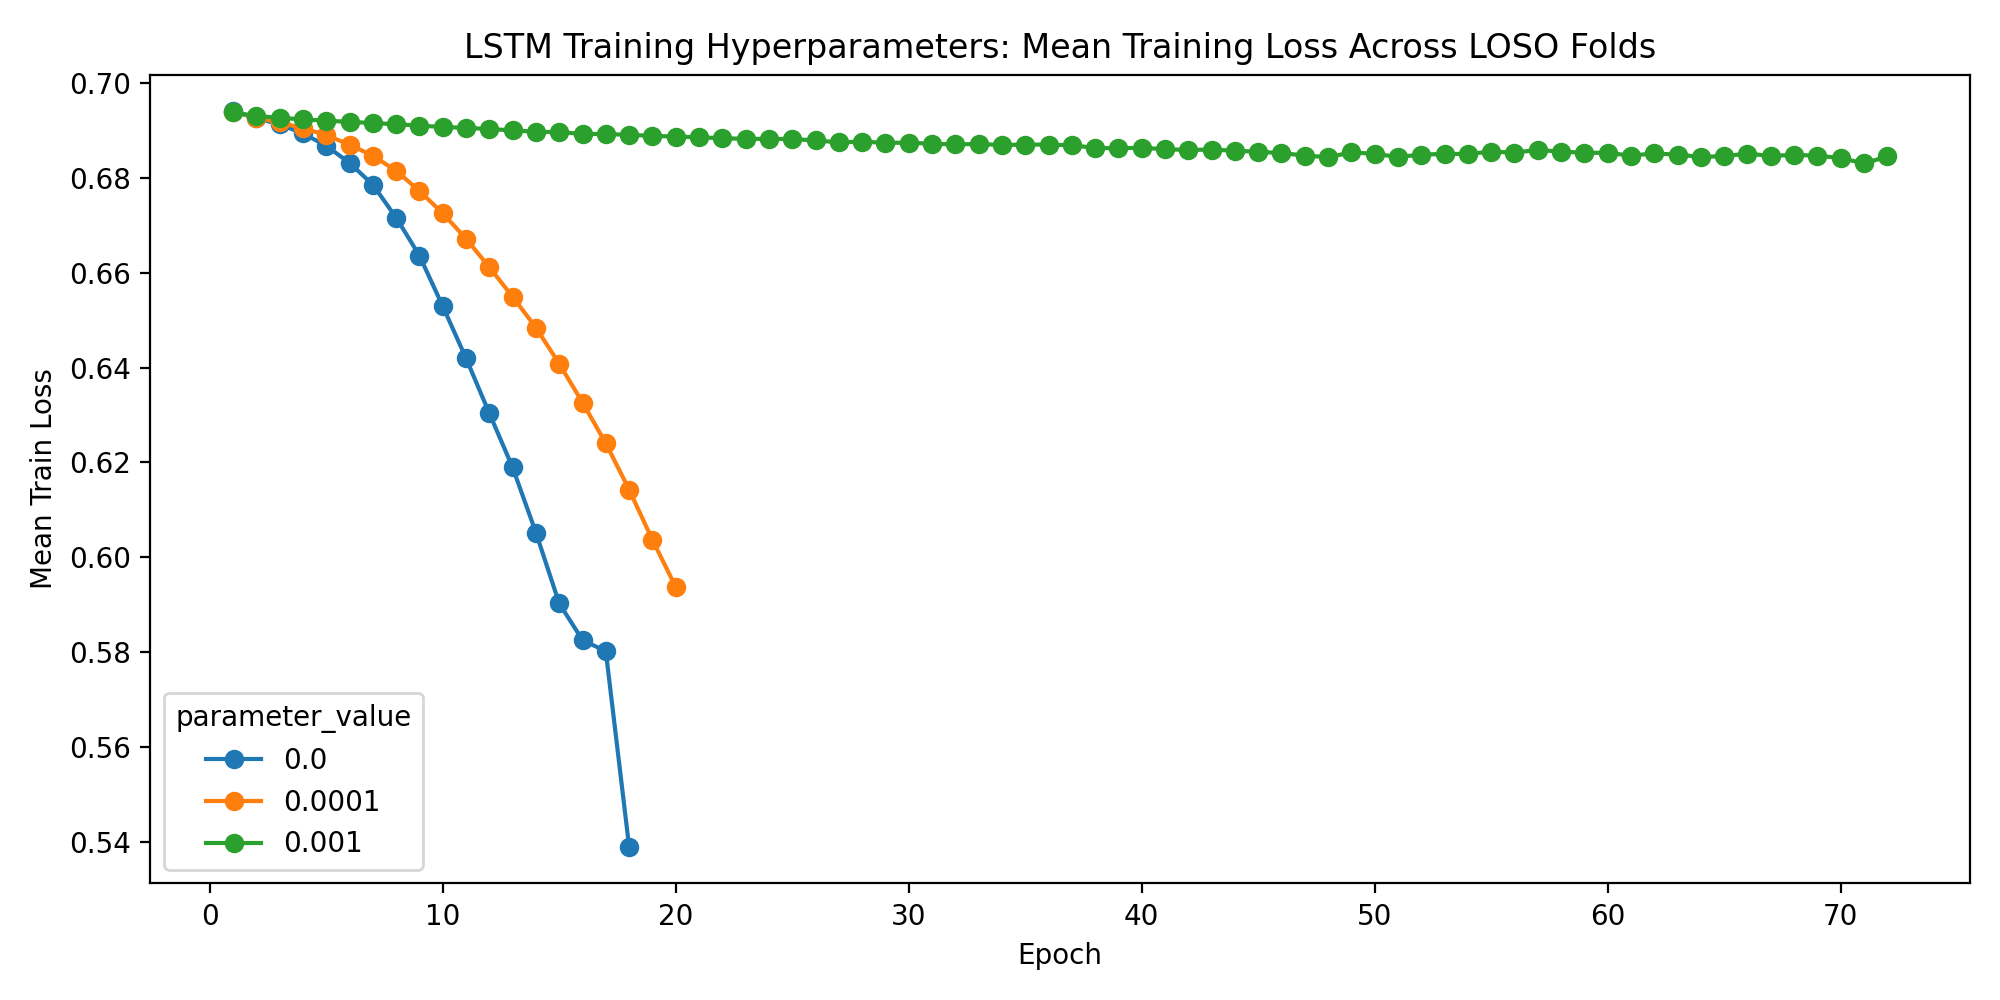

The table this chart was drawn from, first rows:
parameter_name, parameter_value, fold, subject, epoch, train_loss, val_loss, learning_rate, hidden_size, num_layers, dropout_rate, bidirectional, batch_size, epochs, weight_decay, validation_fraction, early_stopping_patience, lr_scheduler_patience, lr_scheduler_factor, use_class_weight, seed
weight_decay, 0.0, 1, 1, 1, 0.6934, 0.693, 0.001, 64, 2, 0.3, False, 32, 75, 0.0, 0.1, 10, 5, 0.5, True, 42
weight_decay, 0.0, 1, 1, 2, 0.6915, 0.6921, 0.001, 64, 2, 0.3, False, 32, 75, 0.0, 0.1, 10, 5, 0.5, True, 42
weight_decay, 0.0, 1, 1, 3, 0.689, 0.7028, 0.001, 64, 2, 0.3, False, 32, 75, 0.0, 0.1, 10, 5, 0.5, True, 42
weight_decay, 0.0, 1, 1, 4, 0.6877, 0.6985, 0.001, 64, 2, 0.3, False, 32, 75, 0.0, 0.1, 10, 5, 0.5, True, 42
weight_decay, 0.0, 1, 1, 5, 0.6837, 0.7056, 0.001, 64, 2, 0.3, False, 32, 75, 0.0, 0.1, 10, 5, 0.5, True, 42
weight_decay, 0.0, 1, 1, 6, 0.6802, 0.7146, 0.001, 64, 2, 0.3, False, 32, 75, 0.0, 0.1, 10, 5, 0.5, True, 42
weight_decay, 0.0, 1, 1, 7, 0.6756, 0.7201, 0.001, 64, 2, 0.3, False, 32, 75, 0.0, 0.1, 10, 5, 0.5, True, 42
weight_decay, 0.0, 1, 1, 8, 0.6694, 0.737, 0.001, 64, 2, 0.3, False, 32, 75, 0.0, 0.1, 10, 5, 0.5, True, 42
weight_decay, 0.0, 1, 1, 9, 0.6544, 0.7503, 0.001, 64, 2, 0.3, False, 32, 75, 0.0, 0.1, 10, 5, 0.5, True, 42
weight_decay, 0.0, 1, 1, 10, 0.6469, 0.7545, 0.001, 64, 2, 0.3, False, 32, 75, 0.0, 0.1, 10, 5, 0.5, True, 42
weight_decay, 0.0, 1, 1, 11, 0.6376, 0.7534, 0.001, 64, 2, 0.3, False, 32, 75, 0.0, 0.1, 10, 5, 0.5, True, 42
weight_decay, 0.0, 1, 1, 12, 0.6274, 0.7773, 0.001, 64, 2, 0.3, False, 32, 75, 0.0, 0.1, 10, 5, 0.5, True, 42
weight_decay, 0.0, 2, 2, 1, 0.6935, 0.6937, 0.001, 64, 2, 0.3, False, 32, 75, 0.0, 0.1, 10, 5, 0.5, True, 42
weight_decay, 0.0, 2, 2, 2, 0.6931, 0.6921, 0.001, 64, 2, 0.3, False, 32, 75, 0.0, 0.1, 10, 5, 0.5, True, 42
weight_decay, 0.0, 2, 2, 3, 0.6909, 0.6918, 0.001, 64, 2, 0.3, False, 32, 75, 0.0, 0.1, 10, 5, 0.5, True, 42
weight_decay, 0.0, 2, 2, 4, 0.6892, 0.6933, 0.001, 64, 2, 0.3, False, 32, 75, 0.0, 0.1, 10, 5, 0.5, True, 42
weight_decay, 0.0, 2, 2, 5, 0.6879, 0.6946, 0.001, 64, 2, 0.3, False, 32, 75, 0.0, 0.1, 10, 5, 0.5, True, 42
weight_decay, 0.0, 2, 2, 6, 0.6841, 0.7081, 0.001, 64, 2, 0.3, False, 32, 75, 0.0, 0.1, 10, 5, 0.5, True, 42
weight_decay, 0.0, 2, 2, 7, 0.6802, 0.7059, 0.001, 64, 2, 0.3, False, 32, 75, 0.0, 0.1, 10, 5, 0.5, True, 42
weight_decay, 0.0, 2, 2, 8, 0.6749, 0.7064, 0.001, 64, 2, 0.3, False, 32, 75, 0.0, 0.1, 10, 5, 0.5, True, 42
weight_decay, 0.0, 2, 2, 9, 0.6693, 0.7323, 0.001, 64, 2, 0.3, False, 32, 75, 0.0, 0.1, 10, 5, 0.5, True, 42
weight_decay, 0.0, 2, 2, 10, 0.6514, 0.7444, 0.001, 64, 2, 0.3, False, 32, 75, 0.0, 0.1, 10, 5, 0.5, True, 42
weight_decay, 0.0, 2, 2, 11, 0.6367, 0.7533, 0.001, 64, 2, 0.3, False, 32, 75, 0.0, 0.1, 10, 5, 0.5, True, 42
weight_decay, 0.0, 2, 2, 12, 0.6307, 0.7942, 0.001, 64, 2, 0.3, False, 32, 75, 0.0, 0.1, 10, 5, 0.5, True, 42
weight_decay, 0.0, 2, 2, 13, 0.6194, 0.786, 0.001, 64, 2, 0.3, False, 32, 75, 0.0, 0.1, 10, 5, 0.5, True, 42
weight_decay, 0.0, 3, 3, 1, 0.6933, 0.6924, 0.001, 64, 2, 0.3, False, 32, 75, 0.0, 0.1, 10, 5, 0.5, True, 42
weight_decay, 0.0, 3, 3, 2, 0.6922, 0.6914, 0.001, 64, 2, 0.3, False, 32, 75, 0.0, 0.1, 10, 5, 0.5, True, 42
weight_decay, 0.0, 3, 3, 3, 0.6897, 0.6933, 0.001, 64, 2, 0.3, False, 32, 75, 0.0, 0.1, 10, 5, 0.5, True, 42
weight_decay, 0.0, 3, 3, 4, 0.6863, 0.6989, 0.001, 64, 2, 0.3, False, 32, 75, 0.0, 0.1, 10, 5, 0.5, True, 42
weight_decay, 0.0, 3, 3, 5, 0.6829, 0.7046, 0.001, 64, 2, 0.3, False, 32, 75, 0.0, 0.1, 10, 5, 0.5, True, 42
weight_decay, 0.0, 3, 3, 6, 0.6772, 0.7414, 0.001, 64, 2, 0.3, False, 32, 75, 0.0, 0.1, 10, 5, 0.5, True, 42
weight_decay, 0.0, 3, 3, 7, 0.6708, 0.718, 0.001, 64, 2, 0.3, False, 32, 75, 0.0, 0.1, 10, 5, 0.5, True, 42
weight_decay, 0.0, 3, 3, 8, 0.6602, 0.7288, 0.001, 64, 2, 0.3, False, 32, 75, 0.0, 0.1, 10, 5, 0.5, True, 42
weight_decay, 0.0, 3, 3, 9, 0.6415, 0.7601, 0.001, 64, 2, 0.3, False, 32, 75, 0.0, 0.1, 10, 5, 0.5, True, 42
weight_decay, 0.0, 3, 3, 10, 0.6332, 0.7617, 0.001, 64, 2, 0.3, False, 32, 75, 0.0, 0.1, 10, 5, 0.5, True, 42
weight_decay, 0.0, 3, 3, 11, 0.6214, 0.7724, 0.001, 64, 2, 0.3, False, 32, 75, 0.0, 0.1, 10, 5, 0.5, True, 42
weight_decay, 0.0, 3, 3, 12, 0.6093, 0.7927, 0.001, 64, 2, 0.3, False, 32, 75, 0.0, 0.1, 10, 5, 0.5, True, 42
weight_decay, 0.0, 4, 4, 1, 0.6938, 0.6921, 0.001, 64, 2, 0.3, False, 32, 75, 0.0, 0.1, 10, 5, 0.5, True, 42
weight_decay, 0.0, 4, 4, 2, 0.6932, 0.6928, 0.001, 64, 2, 0.3, False, 32, 75, 0.0, 0.1, 10, 5, 0.5, True, 42
weight_decay, 0.0, 4, 4, 3, 0.6913, 0.6932, 0.001, 64, 2, 0.3, False, 32, 75, 0.0, 0.1, 10, 5, 0.5, True, 42
weight_decay, 0.0, 4, 4, 4, 0.6893, 0.6996, 0.001, 64, 2, 0.3, False, 32, 75, 0.0, 0.1, 10, 5, 0.5, True, 42
weight_decay, 0.0, 4, 4, 5, 0.6857, 0.7004, 0.001, 64, 2, 0.3, False, 32, 75, 0.0, 0.1, 10, 5, 0.5, True, 42
weight_decay, 0.0, 4, 4, 6, 0.6797, 0.7267, 0.001, 64, 2, 0.3, False, 32, 75, 0.0, 0.1, 10, 5, 0.5, True, 42
weight_decay, 0.0, 4, 4, 7, 0.6758, 0.7046, 0.001, 64, 2, 0.3, False, 32, 75, 0.0, 0.1, 10, 5, 0.5, True, 42
weight_decay, 0.0, 4, 4, 8, 0.6686, 0.7427, 0.001, 64, 2, 0.3, False, 32, 75, 0.0, 0.1, 10, 5, 0.5, True, 42
weight_decay, 0.0, 4, 4, 9, 0.6601, 0.7434, 0.001, 64, 2, 0.3, False, 32, 75, 0.0, 0.1, 10, 5, 0.5, True, 42
weight_decay, 0.0, 4, 4, 10, 0.6522, 0.7505, 0.001, 64, 2, 0.3, False, 32, 75, 0.0, 0.1, 10, 5, 0.5, True, 42
weight_decay, 0.0, 4, 4, 11, 0.6433, 0.7917, 0.001, 64, 2, 0.3, False, 32, 75, 0.0, 0.1, 10, 5, 0.5, True, 42
weight_decay, 0.0, 5, 5, 1, 0.6946, 0.6914, 0.001, 64, 2, 0.3, False, 32, 75, 0.0, 0.1, 10, 5, 0.5, True, 42
weight_decay, 0.0, 5, 5, 2, 0.6926, 0.69, 0.001, 64, 2, 0.3, False, 32, 75, 0.0, 0.1, 10, 5, 0.5, True, 42
weight_decay, 0.0, 5, 5, 3, 0.6912, 0.6889, 0.001, 64, 2, 0.3, False, 32, 75, 0.0, 0.1, 10, 5, 0.5, True, 42
weight_decay, 0.0, 5, 5, 4, 0.6879, 0.6907, 0.001, 64, 2, 0.3, False, 32, 75, 0.0, 0.1, 10, 5, 0.5, True, 42
weight_decay, 0.0, 5, 5, 5, 0.6872, 0.6912, 0.001, 64, 2, 0.3, False, 32, 75, 0.0, 0.1, 10, 5, 0.5, True, 42
weight_decay, 0.0, 5, 5, 6, 0.6815, 0.6975, 0.001, 64, 2, 0.3, False, 32, 75, 0.0, 0.1, 10, 5, 0.5, True, 42
weight_decay, 0.0, 5, 5, 7, 0.6756, 0.6979, 0.001, 64, 2, 0.3, False, 32, 75, 0.0, 0.1, 10, 5, 0.5, True, 42
weight_decay, 0.0, 5, 5, 8, 0.6652, 0.6938, 0.001, 64, 2, 0.3, False, 32, 75, 0.0, 0.1, 10, 5, 0.5, True, 42
weight_decay, 0.0, 5, 5, 9, 0.6736, 0.7025, 0.001, 64, 2, 0.3, False, 32, 75, 0.0, 0.1, 10, 5, 0.5, True, 42
weight_decay, 0.0, 5, 5, 10, 0.6575, 0.712, 0.001, 64, 2, 0.3, False, 32, 75, 0.0, 0.1, 10, 5, 0.5, True, 42
weight_decay, 0.0, 5, 5, 11, 0.6499, 0.7149, 0.001, 64, 2, 0.3, False, 32, 75, 0.0, 0.1, 10, 5, 0.5, True, 42
weight_decay, 0.0, 5, 5, 12, 0.6405, 0.7209, 0.001, 64, 2, 0.3, False, 32, 75, 0.0, 0.1, 10, 5, 0.5, True, 42
... 5,918 more rows
